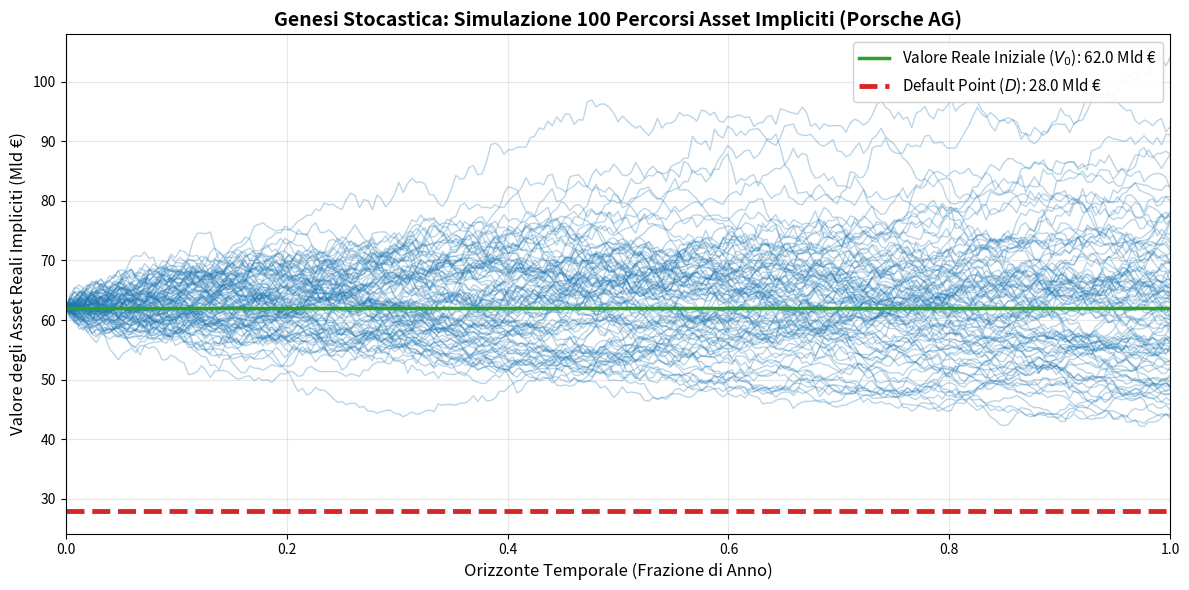
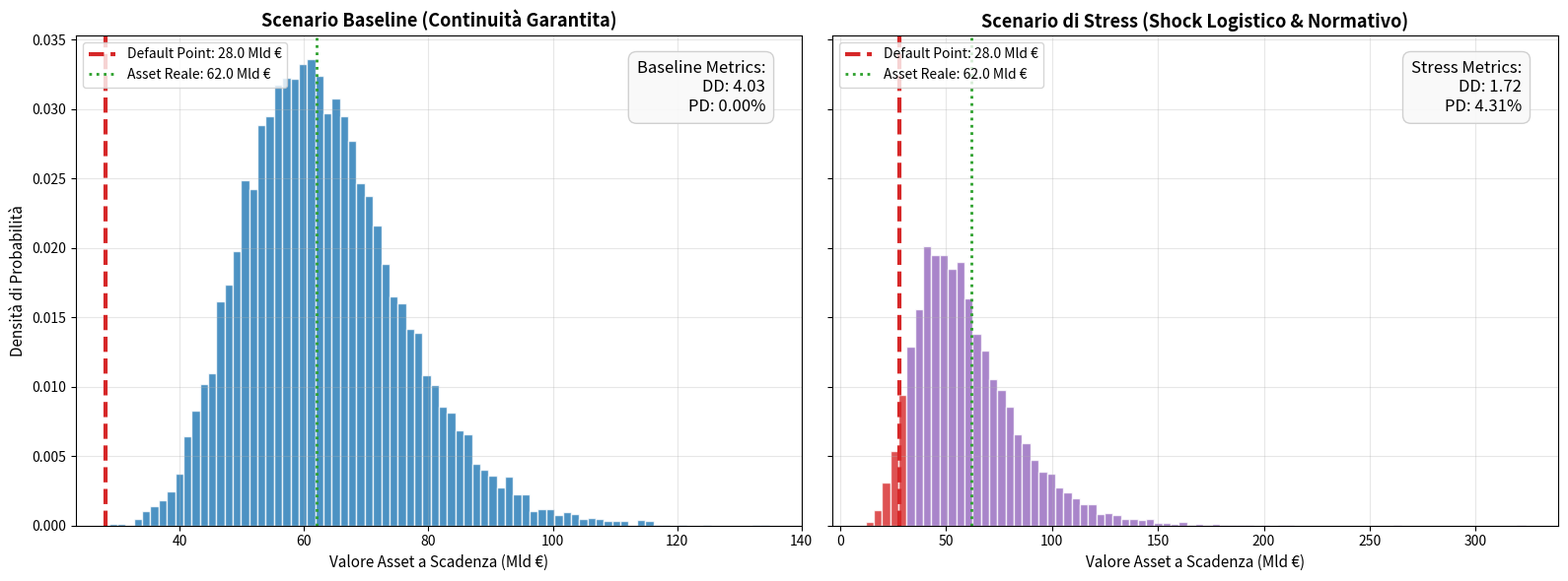

Here is the Python script that generated these plots, in order:
# -*- coding: utf-8 -*-
"""
merton_model_porsche.py
=======================
Implementazione Python del Modello Strutturale di Merton (1974)
applicato al caso Porsche AG (bilancio consolidato IFRS 2025).

Il modello quantifica la Probability of Default (PD) e la Distance to Default (DD)
in due scenari:
  - Baseline:       condizioni operative normali
  - Stress logistico: shock da iper-inflazione logistica e transizione Just-in-Case

Utilizzato come supporto quantitativo alla tesi triennale:
"Supply Chain Risk Management e Revisione Legale: Il caso Porsche AG"
Università degli Studi di Padova - Corso di Laurea Triennale in Economia

Autore: Giovanni Destro
Anno:   2025

Dipendenze:
    pip install numpy scipy matplotlib
"""

import numpy as np
import matplotlib.pyplot as plt
from scipy.stats import norm
from scipy.optimize import fsolve

# ==============================================================================
# 1. PARAMETRI DI MERCATO E RISOLUZIONE MODELLO DI MERTON
# ==============================================================================
E = 35.0         # Market Cap dell'Equity Porsche in Mld €
sigma_E = 0.35   # Volatilità azionaria (35%)
D = 28.0         # Default Point (soglia critica debito)
r = 0.035        # Tasso Risk-Free (3.5%)
T = 1.0          # Orizzonte temporale (1 anno)

def merton_system(vars):
    """Sistema di equazioni per estrarre il valore implicito degli asset (V0)
    e la loro volatilità (sigma_V) tramite il modello di Merton."""
    V, sigma_V = vars
    d1 = (np.log(V / D) + (r + 0.5 * sigma_V**2) * T) / (sigma_V * np.sqrt(T))
    d2 = d1 - sigma_V * np.sqrt(T)
    eq1 = V * norm.cdf(d1) - D * np.exp(-r * T) * norm.cdf(d2) - E
    eq2 = (V / E) * norm.cdf(d1) * sigma_V - sigma_E
    return [eq1, eq2]

V0, sigma_V = fsolve(merton_system, [E + D, sigma_E * (E / (E + D))])

print(f"Valore implicito degli asset (V0):  {V0:.2f} Mld €")
print(f"Volatilità implicita degli asset (sigma_V): {sigma_V:.4f} ({sigma_V*100:.2f}%)")

# ==============================================================================
# 2. GRAFICO 1 — PERCORSI DEL MOTO BROWNIANO GEOMETRICO
# ==============================================================================
np.random.seed(101)
n_paths = 100
n_steps = 252       # giorni di contrattazione in un anno
dt = T / n_steps
t = np.linspace(0, T, n_steps + 1)
mu_base = 0.02      # drift base

paths = np.zeros((n_steps + 1, n_paths))
paths[0] = V0
for i in range(1, n_steps + 1):
    z = np.random.standard_normal(n_paths)
    paths[i] = paths[i-1] * np.exp((mu_base - 0.5 * sigma_V**2) * dt + sigma_V * np.sqrt(dt) * z)

fig1, ax1 = plt.subplots(figsize=(12, 6))
ax1.plot(t, paths, color='#1f77b4', lw=1, alpha=0.3)
ax1.axhline(V0, color='#2ca02c', linestyle='-', lw=2.5,
            label=f'Valore Reale Iniziale ($V_0$): {V0:.1f} Mld €')
ax1.axhline(D, color='#d62728', linestyle='--', lw=3.5,
            label=f'Default Point ($D$): {D} Mld €')
ax1.set_title('Genesi Stocastica: Simulazione 100 Percorsi Asset Impliciti (Porsche AG)',
              fontsize=14, fontweight='bold')
ax1.set_xlabel('Orizzonte Temporale (Frazione di Anno)', fontsize=12)
ax1.set_ylabel('Valore degli Asset Reali Impliciti (Mld €)', fontsize=12)
ax1.grid(True, alpha=0.3)
ax1.legend(loc='upper right', fontsize=11, framealpha=0.9)
ax1.set_xlim(0, T)
plt.tight_layout()
plt.savefig('grafico1_percorsi_stocastici.png', dpi=150, bbox_inches='tight')
plt.show()

# ==============================================================================
# 3. GRAFICO 2 — DASHBOARD DI STRESS TESTING (Baseline vs Shock Logistico)
# ==============================================================================
np.random.seed(42)
simulations = 10000

# Scenario Baseline
VT_base = V0 * np.exp((mu_base - 0.5 * sigma_V**2) * T +
                       sigma_V * np.sqrt(T) * np.random.standard_normal(simulations))
DD_base = (np.log(V0 / D) + (mu_base - 0.5 * sigma_V**2) * T) / (sigma_V * np.sqrt(T))
PD_base = norm.cdf(-DD_base) * 100

# Scenario Stress (drift negativo + volatilità raddoppiata)
mu_stress = -0.04
sigma_V_stress = sigma_V * 2.0
VT_stress = V0 * np.exp((mu_stress - 0.5 * sigma_V_stress**2) * T +
                         sigma_V_stress * np.sqrt(T) * np.random.standard_normal(simulations))
DD_stress = (np.log(V0 / D) + (mu_stress - 0.5 * sigma_V_stress**2) * T) / (sigma_V_stress * np.sqrt(T))
PD_stress = norm.cdf(-DD_stress) * 100

print(f"\nScenario Baseline  — DD: {DD_base:.2f}  |  PD: {PD_base:.2f}%")
print(f"Scenario Stress    — DD: {DD_stress:.2f}  |  PD: {PD_stress:.2f}%")

fig2, axes = plt.subplots(1, 2, figsize=(16, 6), sharey=True)
props = dict(boxstyle='round,pad=0.5', facecolor='#f9f9f9', edgecolor='#cccccc', alpha=0.9)

# Subplot 1 — Baseline
axes[0].hist(VT_base, bins=80, color='#1f77b4', edgecolor='white', alpha=0.8, density=True)
axes[0].axvline(D, color='#d62728', linestyle='--', lw=3, label=f'Default Point: {D} Mld €')
axes[0].axvline(V0, color='#2ca02c', linestyle=':', lw=2, label=f'Asset Reale: {V0:.1f} Mld €')
axes[0].text(0.95, 0.95, f'Baseline Metrics:\nDD: {DD_base:.2f}\nPD: {PD_base:.2f}%',
             transform=axes[0].transAxes, fontsize=12,
             verticalalignment='top', horizontalalignment='right', bbox=props)
axes[0].set_title('Scenario Baseline (Continuità Garantita)', fontsize=13, fontweight='bold')
axes[0].set_xlabel('Valore Asset a Scadenza (Mld €)', fontsize=11)
axes[0].set_ylabel('Densità di Probabilità', fontsize=11)
axes[0].legend(loc='upper left')
axes[0].grid(True, alpha=0.3)

# Subplot 2 — Stress Logistico
counts, bins, patches = axes[1].hist(VT_stress, bins=80, color='#9467bd',
                                      edgecolor='white', alpha=0.8, density=True)
axes[1].axvline(D, color='#d62728', linestyle='--', lw=3, label=f'Default Point: {D} Mld €')
axes[1].axvline(V0, color='#2ca02c', linestyle=':', lw=2, label=f'Asset Reale: {V0:.1f} Mld €')
for count, bin_edge, patch in zip(counts, bins, patches):
    if bin_edge < D:
        patch.set_facecolor('#d62728')
axes[1].text(0.95, 0.95, f'Stress Metrics:\nDD: {DD_stress:.2f}\nPD: {PD_stress:.2f}%',
             transform=axes[1].transAxes, fontsize=12,
             verticalalignment='top', horizontalalignment='right', bbox=props)
axes[1].set_title('Scenario di Stress (Shock Logistico & Normativo)', fontsize=13, fontweight='bold')
axes[1].set_xlabel('Valore Asset a Scadenza (Mld €)', fontsize=11)
axes[1].legend(loc='upper left')
axes[1].grid(True, alpha=0.3)

plt.tight_layout()
plt.savefig('grafico2_stress_testing.png', dpi=150, bbox_inches='tight')
plt.show()
